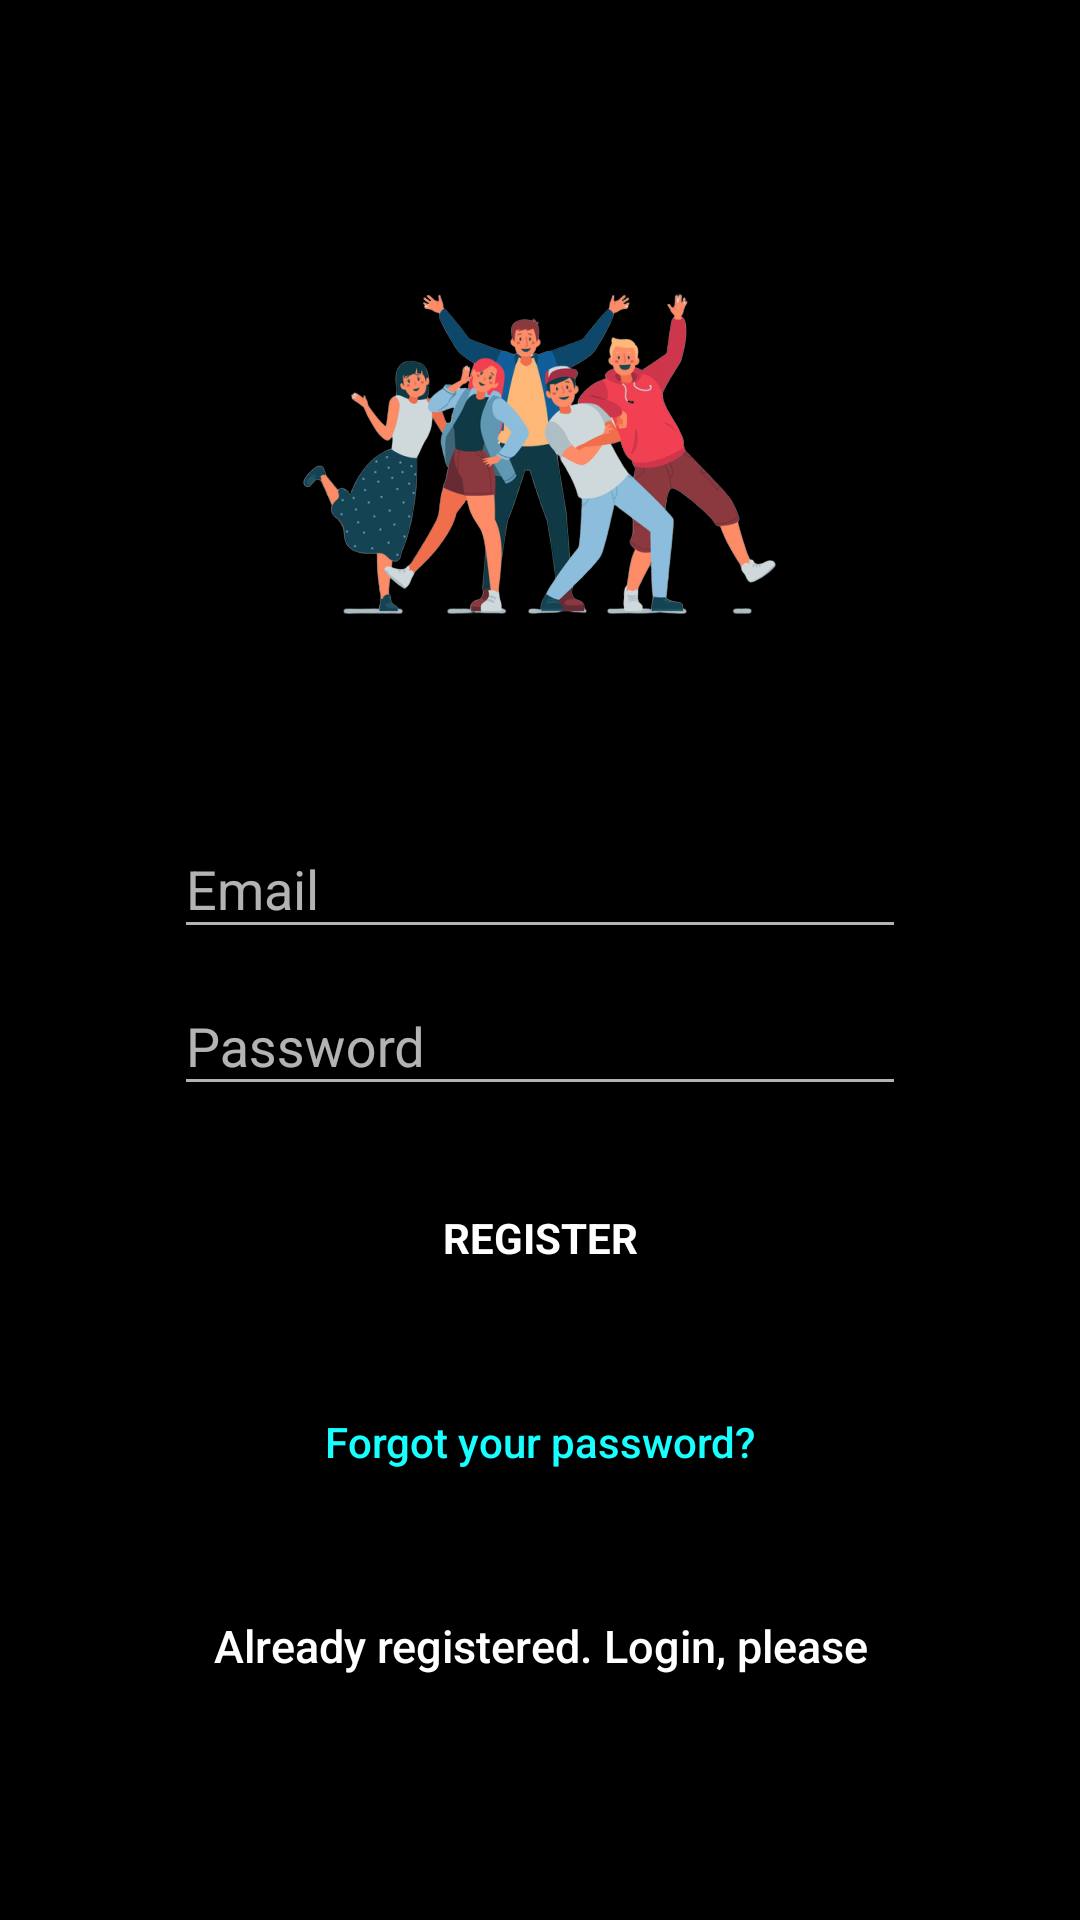

The Android layout XML behind this screen, and the referenced resources:
<!-- AndroidManifest.xml: application theme AppTheme -->
<!-- res/layout/signup_activity.xml -->
<?xml version="1.0" encoding="utf-8"?>
<androidx.coordinatorlayout.widget.CoordinatorLayout
    xmlns:android="http://schemas.android.com/apk/res/android"
    android:layout_width="match_parent"
    android:layout_height="match_parent"
    android:fitsSystemWindows="true">

    <LinearLayout
        android:layout_width="fill_parent"
        android:layout_height="fill_parent"
        android:background="@color/colorPrimaryDark"
        android:gravity="center"
        android:orientation="vertical"
        android:padding="@dimen/activity_horizontal_margin">

        <ImageView
            android:layout_width="match_parent"
            android:layout_height="wrap_content"
            android:layout_gravity="center_horizontal"
            android:layout_marginBottom="@dimen/margin_bottom_auth_screen"
            android:src="@drawable/signup_screen_image" />

        <com.google.android.material.textfield.TextInputLayout
            android:layout_width="match_parent"
            android:layout_height="wrap_content"
            android:layout_marginStart="@dimen/margin_left_auth_screen"
            android:layout_marginEnd="@dimen/margin_right_auth_screen">

            <EditText
                android:id="@+id/email"
                android:layout_width="match_parent"
                android:layout_height="wrap_content"
                android:hint="@string/email"
                android:inputType="textEmailAddress"
                android:maxLines="1"
                android:singleLine="true"
                android:textColor="@android:color/white" />

        </com.google.android.material.textfield.TextInputLayout>

        <com.google.android.material.textfield.TextInputLayout
            android:layout_width="match_parent"
            android:layout_height="wrap_content"
            android:layout_marginStart="@dimen/margin_left_auth_screen"
            android:layout_marginEnd="@dimen/margin_right_auth_screen">

            <EditText
                android:id="@+id/password"
                android:layout_width="match_parent"
                android:layout_height="wrap_content"
                android:focusableInTouchMode="true"
                android:hint="@string/hint_password"
                android:imeOptions="actionUnspecified"
                android:inputType="textPassword"
                android:maxLines="1"
                android:singleLine="true"
                android:textColor="@android:color/white" />

        </com.google.android.material.textfield.TextInputLayout>

        <Button
            android:id="@+id/sign_up_button"
            style="?android:textAppearanceSmall"
            android:layout_width="match_parent"
            android:layout_height="wrap_content"
            android:layout_marginStart="@dimen/margin_left_auth_screen"
            android:layout_marginEnd="@dimen/margin_right_auth_screen"
            android:layout_marginTop="@dimen/bt_margin_top"
            android:background="@color/btn_registration"
            android:text="@string/action_sign_in_short"
            android:textColor="@android:color/white"
            android:textStyle="bold" />

        <Button
            android:id="@+id/btn_reset_password"
            android:layout_width="fill_parent"
            android:layout_height="wrap_content"
            android:layout_marginTop="@dimen/bt_margin_top"
            android:background="@null"
            android:text="@string/btn_forgot_password"
            android:textAllCaps="false"
            android:textColor="@color/colorAccent" />

        <Button
            android:id="@+id/sign_in_button"
            android:layout_width="fill_parent"
            android:layout_height="wrap_content"
            android:layout_marginTop="@dimen/bt_margin_top"
            android:background="@null"
            android:text="@string/btn_link_to_login"
            android:textAllCaps="false"
            android:textColor="@color/white"
            android:textSize="@dimen/screen_auth_text_size" />
    </LinearLayout>

    <ProgressBar
        android:id="@+id/progressBar"
        android:layout_width="@dimen/pb_width"
        android:layout_height="@dimen/pb_height"
        android:layout_gravity="center|bottom"
        android:layout_marginBottom="@dimen/bt_margin_top"
        android:visibility="gone" />
</androidx.coordinatorlayout.widget.CoordinatorLayout>
<!-- resources referenced by this layout -->
<resources>
  <color name="colorAccent">#18FFFF</color>
  <color name="colorPrimaryDark">#000000</color>
  <dimen name="activity_horizontal_margin">8dp</dimen>
  <dimen name="bt_margin_top">20dip</dimen>
  <dimen name="margin_bottom_auth_screen">30dp</dimen>
  <dimen name="margin_left_auth_screen">50dp</dimen>
  <dimen name="margin_right_auth_screen">50dp</dimen>
  <dimen name="pb_height">30dp</dimen>
  <dimen name="pb_width">30dp</dimen>
  <dimen name="screen_auth_text_size">15sp</dimen>
  <!-- drawable signup_screen_image: png bitmap (drawable-nodpi, 160773 bytes) -->
  <string name="action_sign_in_short">Register</string>
  <string name="btn_forgot_password">Forgot your password?</string>
  <string name="btn_link_to_login">Already registered. Login, please</string>
  <string name="email">Email</string>
  <string name="hint_password">Password</string>
  <style name="AppTheme" parent="Theme.AppCompat.NoActionBar">
          <item name="colorPrimary">@color/colorPrimary</item>
          <item name="colorPrimaryDark">@color/colorPrimaryDark</item>
          <item name="colorAccent">@color/white</item>
          <item name="android:windowBackground">@color/window_background</item>
      </style>
  <color name="colorPrimary">#000000</color>
  <!-- not gathered from this repository: default colours our renderer supplied (Android Studio template values) -->
  <color name="white">#FFFFFFFF</color>
</resources>
